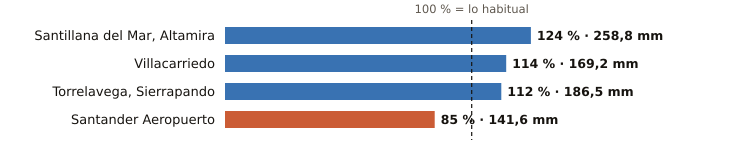

The data file committed next to this chart (first rows):
estacion, provincia, indicativo, mm_otono, referencia_mm, pct, periodo_referencia, hasta, hora
Santillana del Mar, Altamira, Cantabria, 1740, 258.8, 208.1, 124, 1991-2020, 2026-10-22, 18
Villacarriedo, Cantabria, 1124E, 169.2, 149.0, 114, 2008-2025, 2026-10-22, 19
Torrelavega, Sierrapando, Cantabria, 1154H, 186.5, 165.9, 112, 1991-2020, 2026-10-22, 19
Santander Aeropuerto, Cantabria, 1109X, 141.6, 166.2, 85, 2006-2025, 2026-10-22, 19
